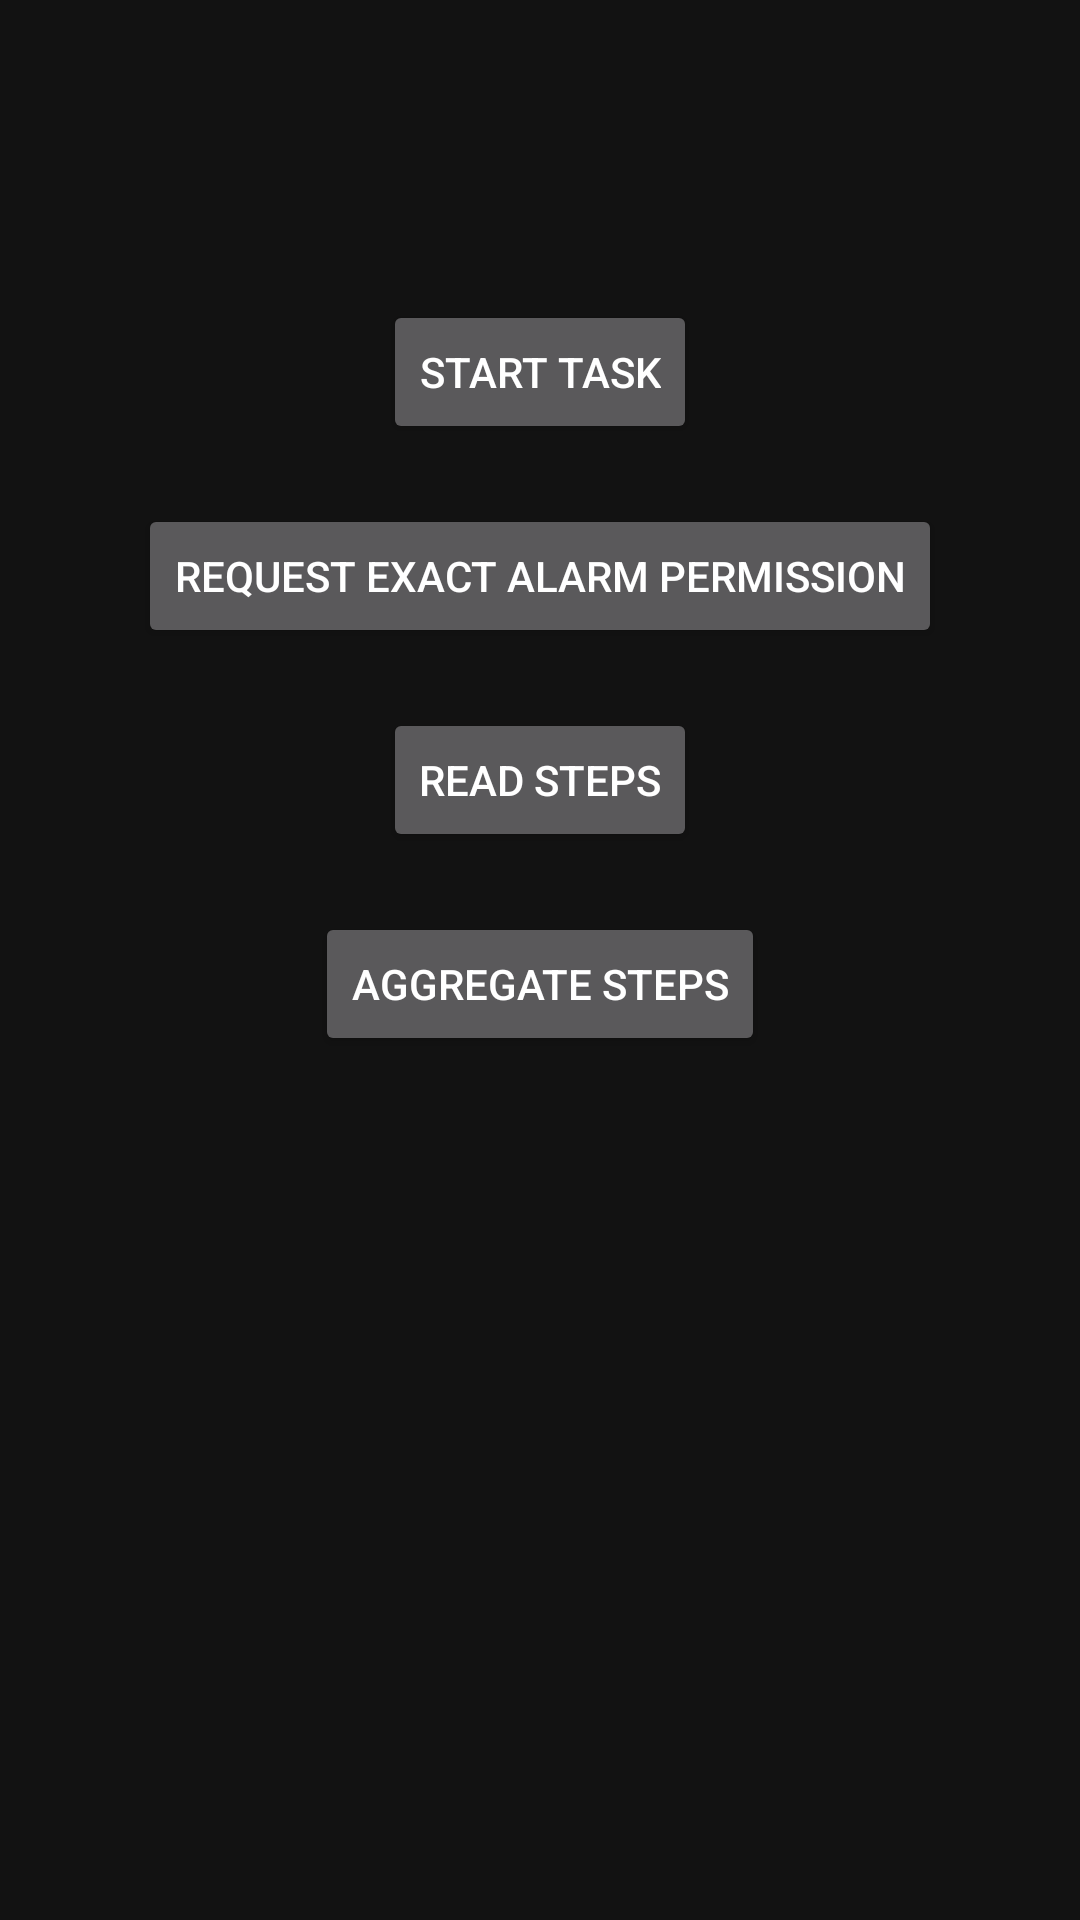

Android layout source for this screen:
<!-- AndroidManifest.xml: application theme Theme.MaterialComponents -->
<!-- res/layout/activity_main.xml -->
<?xml version="1.0" encoding="utf-8"?>
<RelativeLayout xmlns:android="http://schemas.android.com/apk/res/android"
    android:layout_width="match_parent"
    android:layout_height="match_parent">

    <Button
        android:id="@+id/button_start"
        android:layout_width="wrap_content"
        android:layout_height="wrap_content"
        android:text="Start Task"
        android:layout_centerHorizontal="true"
        android:layout_marginTop="100dp" />

    <Button
        android:id="@+id/button_request_permission"
        android:layout_width="wrap_content"
        android:layout_height="wrap_content"
        android:text="Request Exact Alarm Permission"
        android:layout_centerHorizontal="true"
        android:layout_below="@id/button_start"
        android:layout_marginTop="20dp" />

    <Button
        android:id="@+id/button_read_steps"
        android:layout_width="wrap_content"
        android:layout_height="wrap_content"
        android:text="Read Steps"
        android:layout_centerHorizontal="true"
        android:layout_below="@id/button_request_permission"
        android:layout_marginTop="20dp" />

    <Button
        android:id="@+id/button_aggregate_steps"
        android:layout_width="wrap_content"
        android:layout_height="wrap_content"
        android:text="Aggregate Steps"
        android:layout_centerHorizontal="true"
        android:layout_below="@id/button_read_steps"
        android:layout_marginTop="20dp" />

</RelativeLayout>
<!-- resources referenced by this layout -->
<resources>
  <style name="Theme.MaterialComponents" parent="Base.Theme.MaterialComponents" />
  <style name="Base.Theme.MaterialComponents" parent="Theme.Material3.Light">
          
          
      </style>
</resources>
